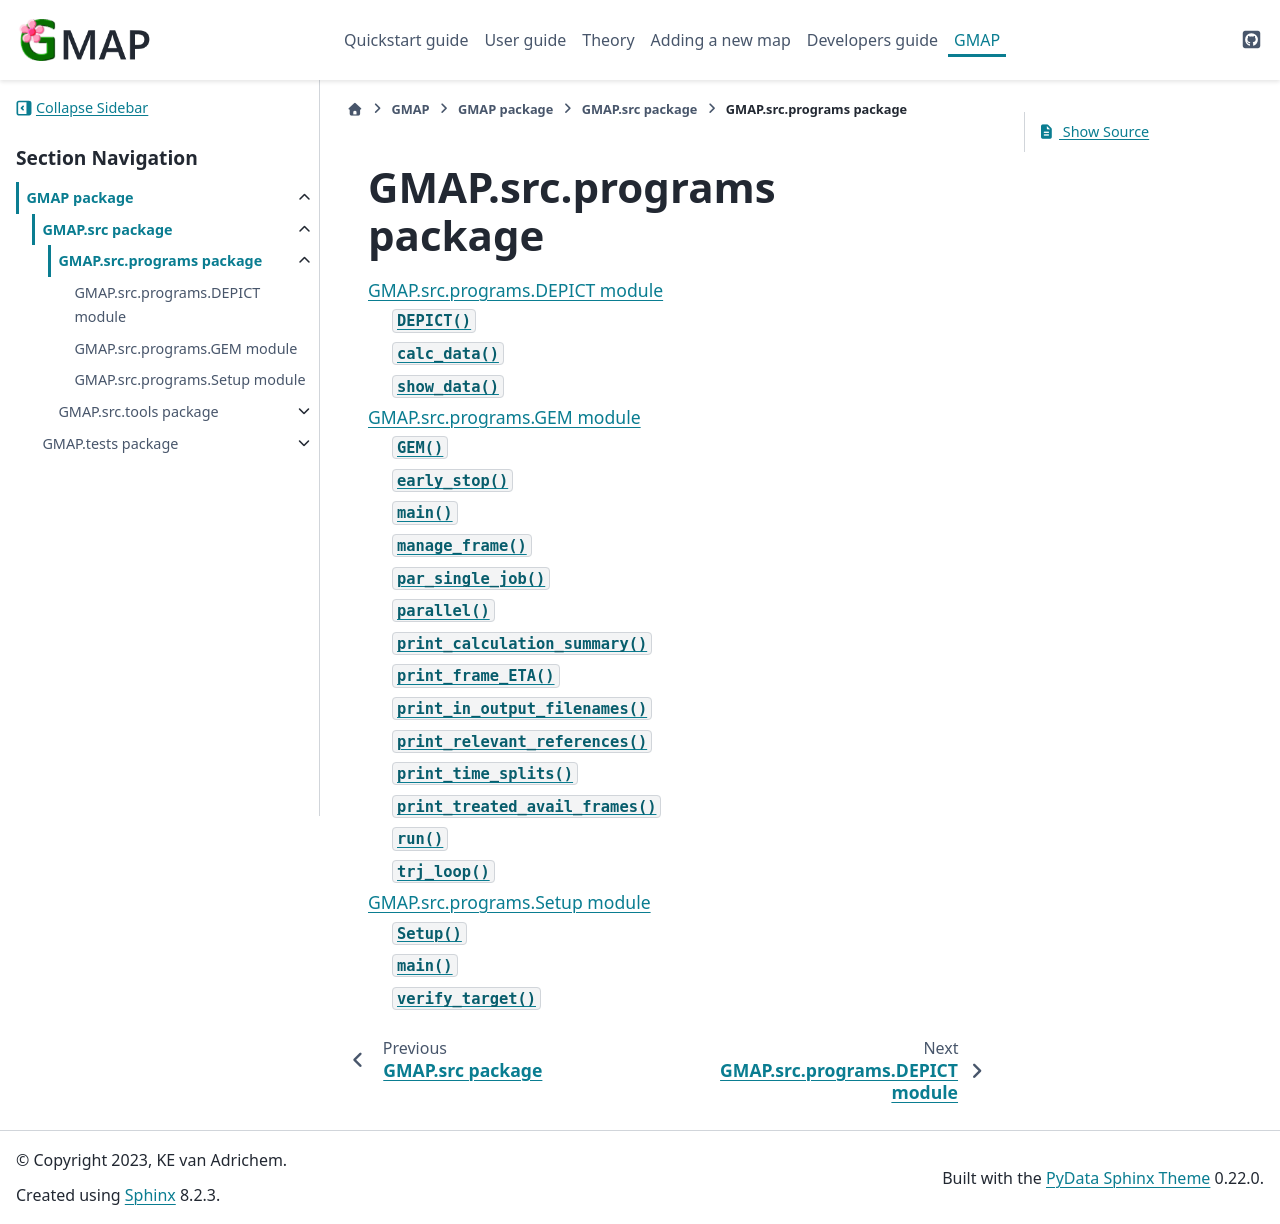

repository: Kimvana/GMAP · page: api_out/GMAP.src.programs.html · generator: sphinx

GMAP.src.programs package
=========================


.. toctree::
   :maxdepth: 4

   GMAP.src.programs.DEPICT
   GMAP.src.programs.GEM
   GMAP.src.programs.Setup
